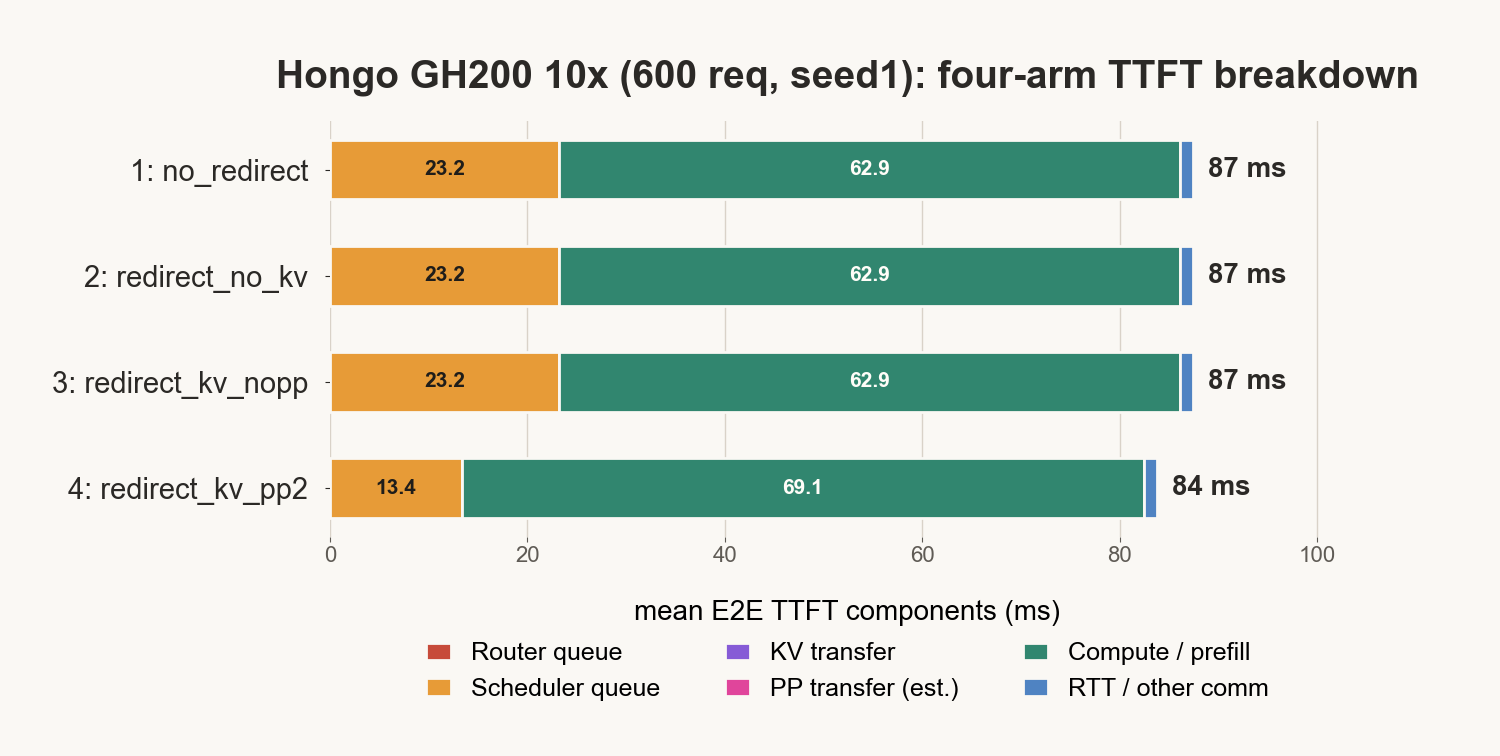

Data behind this chart, as committed beside it:
method, run, requests, rerouted_requests, Router queue, Scheduler queue, KV transfer, PP transfer (est.), Compute / prefill, RTT / other comm, Mean E2E TTFT, Unattributed residual
1: no_redirect, peak_10x_repeat600_seed1_1_naive, 600, 0, 0.0, 23.21, 0.0, 0.0, 62.89, 1.284, 87.39, -0.0001092
2: redirect_no_kv, peak_10x_repeat600_seed1_2_redirect_no_k…, 600, 0, 0.0, 23.21, 0.0, 0.0, 62.89, 1.284, 87.39, -0.0001092
3: redirect_kv_nopp, peak_10x_repeat600_seed1_3_redirect_kv_n…, 600, 0, 0.0, 23.21, 0.0, 0.0, 62.89, 1.284, 87.39, -0.0001092
4: redirect_kv_pp2, peak_10x_repeat600_seed1_4_redirect_kv_p…, 600, 0, 0.0, 13.37, 0.0, 0.0, 69.1, 1.284, 83.75, -0.0001092
